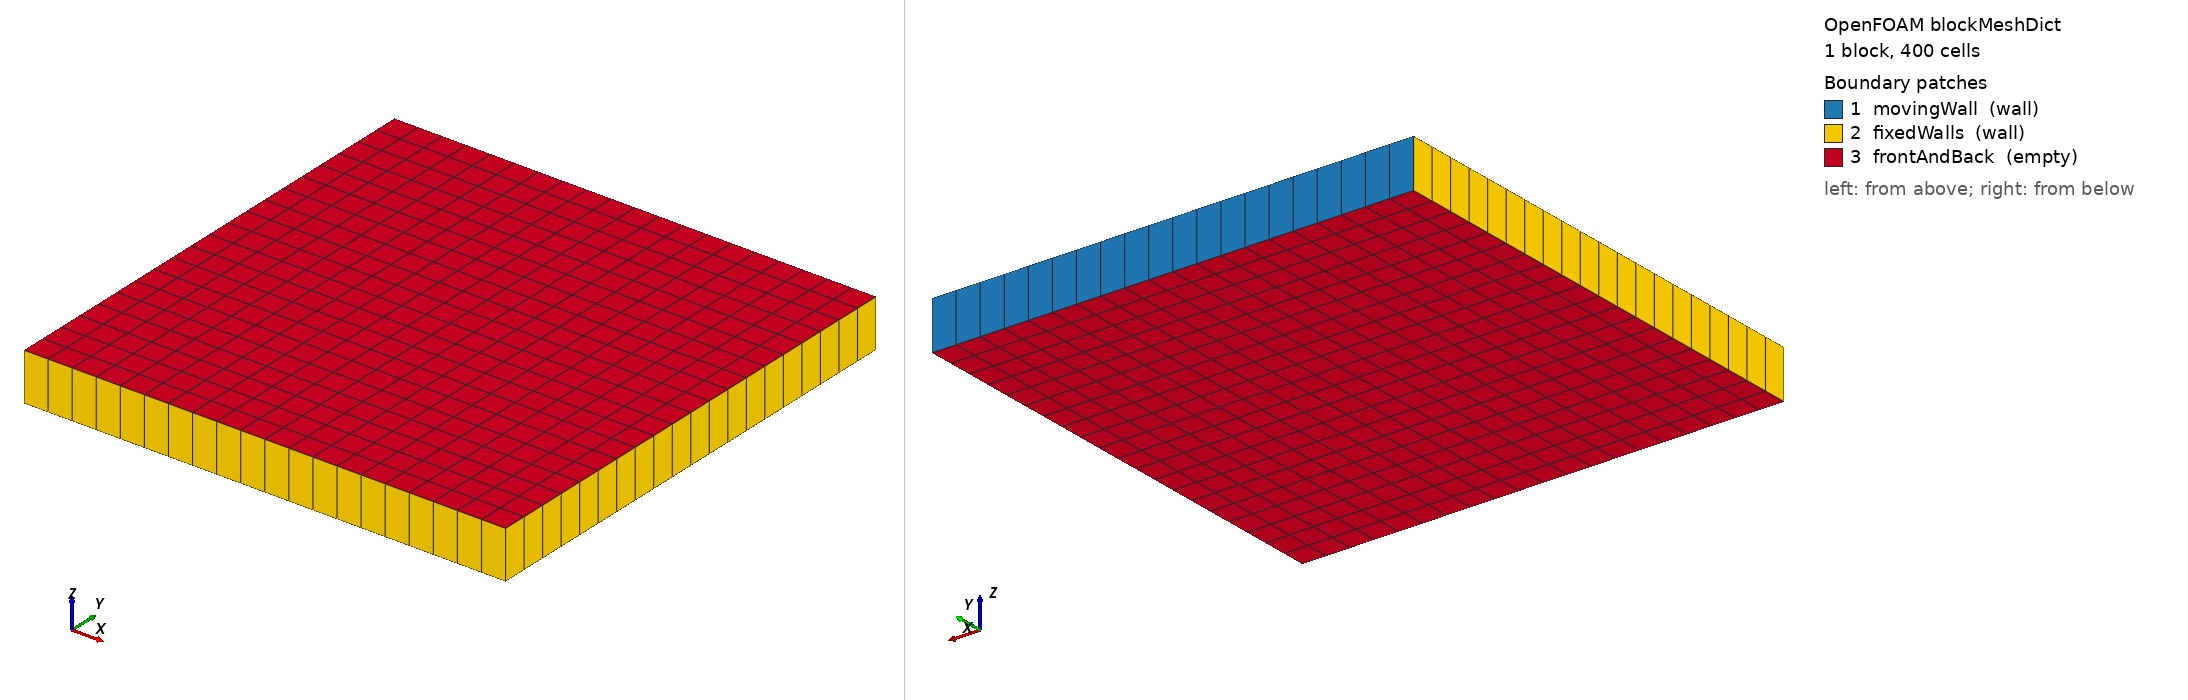

OpenFOAM case: the mesh blockMesh builds from blockMeshDict, 1 block(s), 400 cells. Boundary patches (legend numbers): 1 movingWall (wall), 2 fixedWalls (wall), 3 frontAndBack (empty). Left view from above one corner, right view from below the opposite corner. Boundary conditions: 0 field file(s) under 0/; 0 of 3 drawn patches have an entry in a shipped field file.

=== system/blockMeshDict ===
/*---------------------------------------------------------------------------*\
| =========                 |                                                 |
| \\      /  F ield         | OpenFOAM: The Open Source CFD Toolbox           |
|  \\    /   O peration     | Version:  1.4                                   |
|   \\  /    A nd           | Web:      http://www.openfoam.org               |
|    \\/     M anipulation  |                                                 |
\*---------------------------------------------------------------------------*/

FoamFile
{
    version         2.0;
    format          ascii;

    root            "";
    case            "";
    instance        "";
    local           "";

    class           dictionary;
    object          blockMeshDict;
}

// * * * * * * * * * * * * * * * * * * * * * * * * * * * * * * * * * * * * * //


convertToMeters 0.1;

vertices        
(
    (0 0 -0.05)
    (1 0 -0.05)
    (1 1 -0.05)
    (0 1 -0.05)
    (0 0 0.05)
    (1 0 0.05)
    (1 1 0.05)
    (0 1 0.05)
);

blocks          
(
    hex (0 1 2 3 4 5 6 7) (20 20 1) simpleGrading (1 1 1)
);

edges           
(
);

patches         
(
    wall movingWall 
    (
        (3 7 6 2)
    )
    wall fixedWalls 
    (
        (0 4 7 3)
        (2 6 5 1)
        (1 5 4 0)
    )
    empty frontAndBack 
    (
        (0 3 2 1)
        (4 5 6 7)
    )
);

mergePatchPairs 
(
);


// ************************************************************************* //


=== system/controlDict ===
/*---------------------------------------------------------------------------*\
| =========                 |                                                 |
| \\      /  F ield         | OpenFOAM: The Open Source CFD Toolbox           |
|  \\    /   O peration     | Version:  1.4                                   |
|   \\  /    A nd           | Web:      http://www.openfoam.org               |
|    \\/     M anipulation  |                                                 |
\*---------------------------------------------------------------------------*/

FoamFile
{
    version         2.0;
    format          ascii;

    root            "";
    case            "";
    instance        "";
    local           "";

    class           dictionary;
    object          controlDict;
}

// * * * * * * * * * * * * * * * * * * * * * * * * * * * * * * * * * * * * * //

application icoFoam;

startFrom       startTime;

startTime       0;

stopAt          endTime;

endTime         0.5;

deltaT          0.00125;

writeControl    timeStep;

writeInterval   20;

purgeWrite      0;

writeFormat     ascii;

writePrecision  6;

writeCompression compressed;

timeFormat      general;

timePrecision   6;

runTimeModifiable yes;


// ************************************************************************* //
